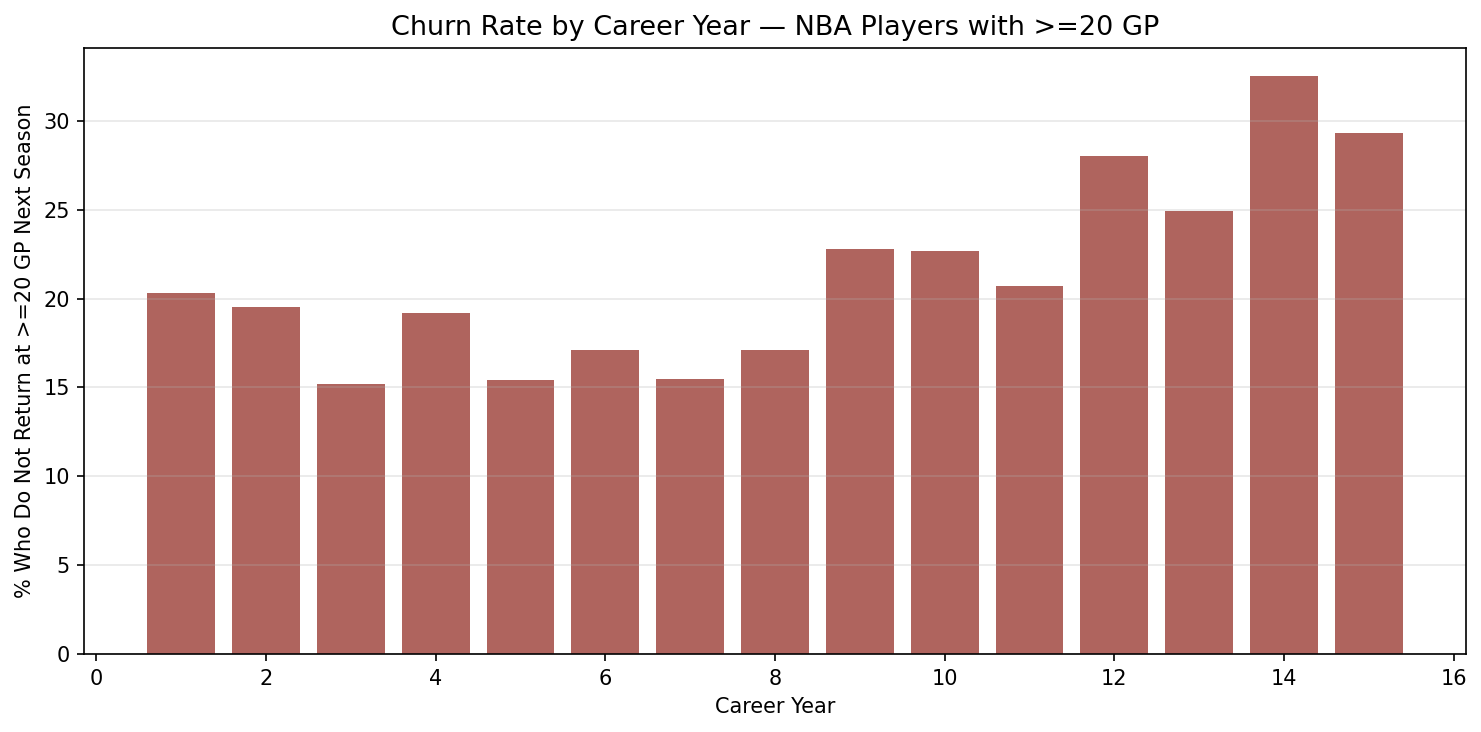

Source data for this figure (header and first rows):
CAREER_YEAR, CHURN_RATE, N
1, 0.203, 1723
2, 0.195, 1607
3, 0.152, 1380
4, 0.192, 1242
5, 0.154, 1028
6, 0.171, 913
7, 0.155, 776
8, 0.171, 672
9, 0.228, 570
10, 0.227, 445
11, 0.207, 348
12, 0.28, 286
13, 0.249, 201
14, 0.325, 154
15, 0.293, 99
